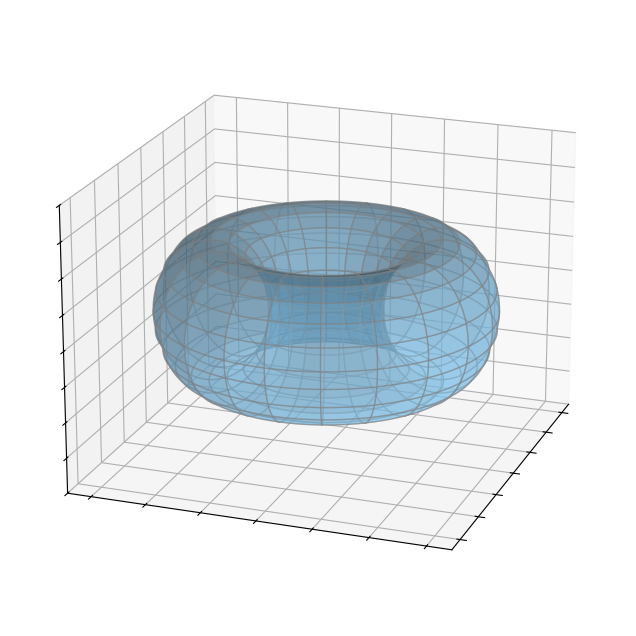

This chart was generated by the following Python code:
import numpy as np
import matplotlib.pyplot as plt
from mpl_toolkits.mplot3d import Axes3D

# Define angles for parametric plot
theta = np.linspace(0, 2 * np.pi, 100)
phi = np.linspace(0, 2 * np.pi, 100)
theta, phi = np.meshgrid(theta, phi)
c, a, z1 = 1, 0.5, 1  # c is the center radius of the torus, a is the tube radius

# Torus parametric equations
X = (c + a*np.cos(theta)) * np.cos(phi)
Y = (c + a*np.cos(theta)) * np.sin(phi)
Z = z1 * np.sin(theta)

# Now creating the closed path on the surface
# We will fix a value of phi to create a loop on the torus surface
t = np.linspace(0, 2 * np.pi, 100)  # Parameter t going from 0 to 2*pi
R, r = 1., 0.5
# Define the theta and phi as functions of t for a figure-eight shape
theta1 =  R*np.sin(t)
phi1 = t  # Adjust this for the specific shape

# Calculate the coordinates of the path on the torus surface
X_path = (R + r * np.cos(theta1)) * np.cos(phi1)
Y_path = (R + r * np.cos(theta1)) * np.sin(phi1)
Z_path = r * np.sin(theta1)

# Create the figure and axis
fig, ax = plt.subplots(subplot_kw={"projection": "3d"}, figsize=(10, 8))

# Plot the torus surface
ax.plot_surface(X, Y, Z, color='lightskyblue', rstride=5, cstride=5, alpha=0.5, edgecolor='grey')

# Plot the closed path on the surface of the torus
# ax.plot(X_path, Y_path, Z_path, color='red', linewidth=2)

# Set labels
ax.set_xlabel('')
ax.set_ylabel('')
ax.set_zlabel('')

ax.set_xticklabels([])
ax.set_yticklabels([])
ax.set_zticklabels([])

ax.set_zlim(-2, 2)

# Adjust the view angle
ax.view_init(elev=20., azim=20)

# Display the plot
plt.savefig('high_def_torus.png', dpi=300, bbox_inches='tight', pad_inches=0)
plt.show()
